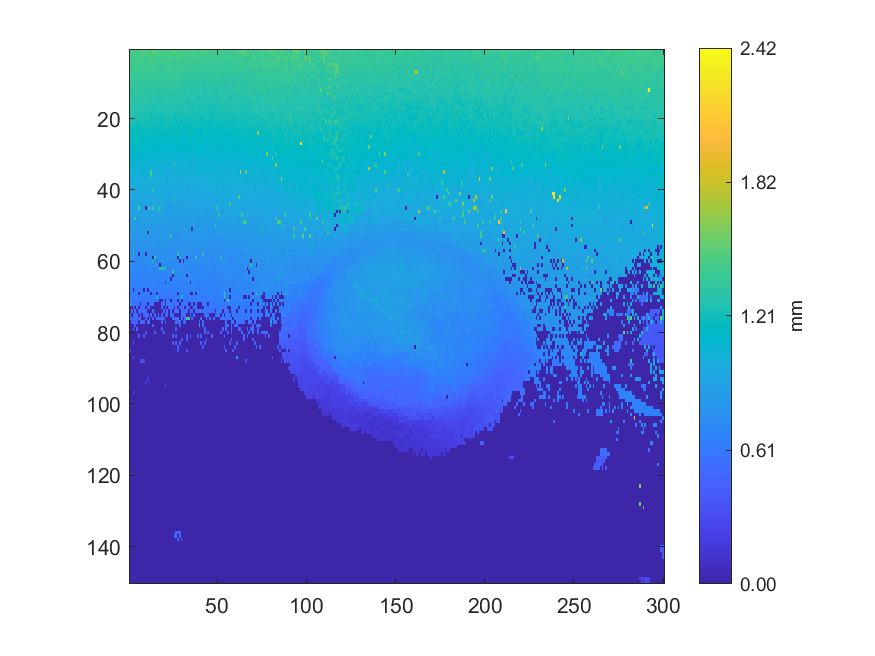

Data behind this chart, as committed beside it:
1.50175, 1.47595, 1.47626, 1.43176, 1.43666, 1.43091, 1.43107, 1.50641, 1.46195, 1.4626, 1.47142, 1.47224, 1.44231, 1.49719, 1.50053, 1.46163, 1.46919, 1.46579, 1.44567, 1.49681, 1.44921, 1.44746, 1.46495, 1.45571
1.461, 1.419, 1.432, 1.458, 1.462, 1.437, 1.474, 1.474, 1.452, 1.454, 1.454, 1.443, 1.445, 1.476, 1.443, 1.454, 1.444, 1.454, 1.44, 1.425, 1.449, 1.452, 1.423, 1.473
1.419, 1.419, 1.41, 1.428, 1.43, 1.446, 1.447, 1.445, 1.414, 1.409, 1.451, 1.435, 1.448, 1.455, 1.438, 1.427, 1.444, 1.445, 1.451, 1.441, 1.447, 1.433, 1.434, 1.453
1.451, 1.394, 1.393, 1.423, 1.44, 1.439, 1.443, 1.449, 1.42, 1.434, 1.416, 1.441, 1.439, 1.44, 1.419, 1.42, 1.422, 1.417, 1.42, 1.421, 1.427, 1.455, 1.424, 1.426
1.448, 1.402, 1.415, 1.424, 1.439, 1.414, 1.413, 1.428, 1.434, 1.426, 1.412, 1.415, 1.415, 1.419, 1.416, 1.413, 1.412, 1.414, 1.38, 1.379, 1.441, 1.383, 1.44, 1.424
1.414, 1.392, 1.424, 1.43, 1.407, 1.4, 1.413, 1.401, 1.399, 1.399, 1.416, 1.4, 1.368, 1.416, 1.4, 1.383, 1.367, 1.368, 1.402, 1.36, 1.396, 1.431, 1.428, 1.399
1.398, 1.414, 1.398, 1.406, 1.392, 1.389, 1.401, 1.396, 1.399, 1.398, 1.392, 1.396, 1.396, 1.401, 1.399, 1.395, 1.347, 1.396, 1.359, 1.407, 1.396, 1.379, 1.397, 1.365
1.399, 1.399, 1.382, 1.349, 1.396, 1.392, 1.387, 1.386, 1.389, 1.386, 1.386, 1.39, 1.385, 1.384, 1.391, 1.385, 1.385, 1.363, 1.341, 1.363, 1.368, 1.378, 1.363, 1.382
1.39, 1.39, 1.367, 1.375, 1.385, 1.381, 1.377, 1.375, 1.375, 1.381, 1.379, 1.362, 1.378, 1.38, 1.366, 1.374, 1.375, 1.376, 1.374, 1.375, 1.362, 1.361, 1.388, 1.367
1.357, 1.378, 1.377, 1.314, 1.314, 1.373, 1.363, 1.366, 1.351, 1.361, 1.352, 1.361, 1.361, 1.368, 1.358, 1.358, 1.358, 1.368, 1.358, 1.353, 1.366, 1.361, 1.358, 1.369
1.381, 1.379, 1.371, 1.354, 1.363, 1.364, 1.351, 1.357, 1.349, 1.358, 1.347, 1.35, 1.333, 1.358, 1.35, 1.348, 1.349, 1.323, 1.329, 1.324, 1.333, 1.344, 1.328, 1.351
1.328, 1.33, 1.348, 1.356, 1.341, 1.317, 1.333, 1.288, 1.348, 1.335, 1.313, 1.324, 1.329, 1.344, 1.282, 1.329, 1.311, 1.319, 1.314, 1.32, 1.316, 1.318, 1.314, 1.331
1.331, 1.282, 1.33, 1.333, 1.303, 1.305, 1.341, 1.326, 1.329, 1.289, 1.312, 1.313, 1.311, 1.33, 1.33, 1.31, 1.319, 1.301, 1.303, 1.282, 1.303, 1.315, 1.317, 1.268
1.33, 1.33, 1.302, 1.309, 1.31, 1.327, 1.267, 1.307, 1.32, 1.322, 1.321, 1.302, 1.296, 1.313, 1.305, 1.282, 1.268, 1.276, 1.275, 1.294, 1.295, 1.298, 1.298, 1.29
1.329, 1.317, 1.323, 1.305, 1.302, 1.282, 1.288, 1.295, 1.29, 1.307, 1.305, 1.298, 1.299, 1.289, 1.287, 1.271, 1.251, 1.253, 1.29, 1.274, 1.288, 1.292, 1.284, 1.302
1.295, 1.293, 1.293, 1.279, 1.286, 1.305, 1.296, 1.301, 1.291, 1.296, 1.265, 1.286, 1.272, 1.285, 1.285, 1.269, 1.271, 1.269, 1.281, 1.274, 1.272, 1.268, 1.272, 1.264
1.288, 1.287, 1.281, 1.28, 1.276, 1.275, 1.27, 1.285, 1.285, 1.234, 1.272, 1.281, 1.274, 1.227, 1.235, 1.271, 1.267, 1.257, 1.265, 1.268, 1.257, 1.264, 1.271, 1.272
1.283, 1.276, 1.282, 1.269, 1.266, 1.28, 1.226, 1.267, 1.264, 1.267, 1.264, 1.263, 1.264, 1.253, 1.263, 1.264, 1.265, 1.256, 1.254, 1.253, 1.252, 1.249, 1.254, 1.265
1.268, 1.262, 1.267, 1.265, 1.236, 1.254, 1.246, 1.25, 1.222, 1.249, 1.257, 1.258, 1.202, 1.231, 1.231, 1.246, 1.24, 1.243, 1.23, 1.255, 1.247, 1.236, 1.247, 1.249
1.237, 1.238, 1.235, 1.238, 1.255, 1.234, 1.218, 1.234, 1.244, 1.234, 1.232, 1.232, 1.22, 1.23, 1.218, 1.221, 1.22, 1.184, 1.227, 1.223, 1.224, 1.233, 1.231, 1.227
1.21, 1.244, 1.243, 1.246, 1.218, 1.224, 1.237, 1.232, 1.216, 1.232, 1.177, 1.23, 1.227, 1.232, 1.229, 1.212, 1.226, 1.203, 1.174, 1.203, 1.222, 1.208, 1.214, 1.203
1.231, 1.212, 1.245, 1.196, 1.231, 1.181, 1.2, 1.214, 1.219, 1.213, 1.2, 1.219, 1.209, 1.208, 1.196, 1.201, 1.197, 1.202, 1.2, 1.198, 1.2, 1.206, 1.212, 1.193
1.187, 1.189, 1.199, 1.185, 1.171, 1.175, 1.179, 1.186, 1.183, 1.182, 1.181, 1.184, 1.192, 1.186, 1.198, 1.186, 1.182, 1.174, 1.175, 1.194, 1.178, 1.184, 1.168, 1.182
1.213, 1.209, 1.206, 1.203, 1.144, 1.188, 1.198, 1.145, 1.193, 1.156, 1.185, 1.178, 1.175, 1.162, 1.163, 1.177, 1.177, 1.164, 1.157, 1.166, 1.171, 1.158, 1.17, 1.172
1.182, 1.158, 1.196, 1.195, 1.185, 1.185, 1.171, 1.182, 1.147, 1.178, 1.137, 1.142, 1.134, 1.178, 1.151, 1.16, 1.161, 1.167, 1.137, 1.16, 1.143, 1.158, 1.154, 1.154
1.192, 1.17, 1.164, 1.175, 1.181, 1.151, 1.176, 1.15, 1.179, 1.158, 1.156, 1.158, 1.144, 1.133, 1.116, 1.158, 1.146, 1.157, 1.134, 1.139, 1.14, 1.137, 1.115, 1.124
1.172, 1.171, 1.17, 1.155, 1.155, 1.168, 1.136, 1.154, 1.147, 1.141, 1.131, 1.134, 1.147, 1.145, 1.088, 1.133, 1.133, 1.087, 1.137, 1.127, 1.126, 1.103, 1.12, 1.11
1.148, 1.139, 1.136, 1.154, 1.155, 1.119, 1.149, 1.072, 1.134, 1.075, 1.074, 1.14, 1.129, 1.132, 1.128, 1.113, 1.082, 1.119, 1.113, 1.111, 1.115, 1.119, 1.115, 1.116
1.091, 1.137, 1.092, 1.14, 1.125, 1.135, 1.063, 1.119, 1.122, 1.112, 1.113, 1.112, 1.112, 1.114, 1.101, 1.092, 1.113, 1.092, 1.096, 1.092, 1.061, 1.061, 1.054, 1.098
1.134, 1.101, 1.079, 1.129, 1.113, 1.123, 1.117, 1.101, 1.103, 1.106, 1.084, 1.057, 1.086, 1.093, 1.053, 1.053, 1.082, 1.092, 1.084, 1.086, 1.069, 1.087, 1.095, 1.085
1.102, 1.113, 1.108, 1.048, 1.083, 1.092, 1.099, 1.104, 1.09, 1.084, 1.109, 1.061, 1.076, 1.081, 1.082, 1.083, 1.079, 1.064, 1.077, 1.064, 1.078, 1.081, 1.058, 1.06
1.092, 1.112, 1.071, 1.099, 1.074, 1.099, 1.097, 1.064, 1.082, 1.064, 1.077, 1.084, 1.082, 1.054, 1.064, 1.058, 1.06, 1.072, 1.056, 1.056, 1.067, 1.033, 1.065, 1.021
1.028, 1.036, 1.078, 1.036, 1.06, 1.052, 1.051, 1.04, 1.029, 1.075, 1.058, 1.051, 1.068, 1.067, 1.058, 1.06, 1.031, 1.064, 1.012, 1.015, 1.04, 1.053, 1.059, 1.057
1.027, 1.05, 1.032, 1.071, 1.023, 1.043, 1.064, 1.047, 1.06, 1.059, 1.058, 1.06, 1.058, 1.055, 1.055, 1.002, 1.031, 1.049, 1.032, 1.046, 1.048, 1.045, 1.02, 1.048
1.062, 1.067, 1.047, 1.064, 1.033, 1.051, 1.037, 1.054, 1.053, 1.053, 1.037, 1.025, 1.436, 1.034, 1.032, 1.016, 1.039, 1.018, 1.029, 1.044, 1.036, 0.9877, 0.9846, 0.9839
1.043, 1.042, 1.046, 1.041, 1.052, 1.036, 1.047, 1.05, 1.039, 1.008, 1.02, 1.005, 1.389, 1.009, 1.01, 1.005, 0.9937, 1.019, 1.033, 1.016, 1.019, 1.03, 1.018, 1.012
1.046, 1.027, 1.026, 1.032, 1.023, 1.005, 1.023, 1.021, 0.9952, 1.003, 1.013, 0.9956, 1.013, 1.02, 1.022, 1.022, 1.007, 0.9988, 1.008, 1.016, 0.9695, 0.9636, 0.9984, 1.001
1.037, 1.019, 1.014, 0.9796, 0.9803, 0.9945, 0.9982, 1.008, 1.002, 1.003, 0.9944, 0.992, 0.9916, 0.9925, 1.003, 0.9806, 0.9919, 0.9976, 1.009, 0.9981, 1.01, 0.9598, 0.9919, 1.005
0.9963, 0.9929, 0.9904, 0.991, 0.9877, 1.012, 1.009, 1.008, 0.9988, 0.9984, 0.9686, 1.002, 1.004, 1.003, 1.003, 1.002, 0.9813, 0.9849, 0.9433, 0.9438, 0.9862, 0.9924, 0.9554, 0.9717
0.993, 1.006, 0.9904, 0.9572, 0.9754, 0.9967, 0.9744, 0.961, 0.9816, 0.9824, 0.9582, 0.9792, 0.9931, 1.31, 0.9918, 0.9908, 0.9846, 0.9458, 0.9774, 0.9769, 0.9575, 0.9641, 0.9709, 0.9891
0.9857, 0.9737, 0.9302, 0.9316, 0.9639, 0.9617, 0.9714, 0.9437, 0.9461, 0.9841, 0.9852, 0.9691, 0.9698, 0.9742, 0.9683, 0.9705, 0.9668, 0.9579, 0.9673, 0.981, 0.9778, 0.9636, 0.9676, 0.9604
0.9367, 0.9699, 0.9404, 0.9607, 0.934, 0.9583, 0.9599, 0.9556, 0.9352, 0.9733, 0.9478, 0.9418, 0.9345, 0.9116, 0.9609, 0.963, 0.9573, 0.9517, 0.9438, 0.9404, 0.9607, 0.9534, 0.9559, 0.9561
0.9199, 0.9622, 0.9417, 0.9394, 0.9598, 0.9163, 0.9592, 0.9514, 0.9394, 0.9545, 0.9633, 0.9568, 0.9245, 0.9288, 0.9354, 0.9321, 0.9465, 0.936, 1.221, 0.9439, 0.9489, 0.9491, 0.9209, 0.9328
0.9086, 0.9091, 0.9141, 0.9508, 0.9531, 0.9283, 0.9291, 0.9007, 0.9222, 0.9214, 0.9457, 0.913, 0.9129, 0.9303, 0.93, 0.8992, 0.9239, 0.9331, 0.9122, 0.9366, 0.9013, 0.9014, 0.9276, 0.8901
0.9297, 0.8913, 0.8907, 0.9179, 0.8855, 1.438, 0.9372, 0.9088, 0.8855, 0.004022, 0.916, 1.559, 0.898, 1.427, 0.9261, 0.9022, 1.296, 1.278, 0.9257, 0.8802, 0.9113, 0.9114, 0.8561, 0.8969
0.9054, 0.899, 0.9102, 0.8959, 0.8944, 0.9091, 0.9187, 0.9189, 0.9155, 0.9182, 0.862, 0.9077, 0.9129, 0.9098, 0.9148, 0.9027, 1.335, 0.9118, 0.8996, 0.9059, 0.9113, 0.9079, 0.9082, 0.8912
0.8858, 0.9025, 0.8996, 0.8954, 0.8808, 0.9016, 0.8959, 0.8958, 0.893, 0.9102, 0.9049, 0.8881, 0.9028, 0.9036, 0.8846, 0.8633, 0.8944, 0.8963, 0.904, 0.8948, 0.9025, 0.8856, 0.8361, 0.8365
0.8842, 0.8768, 0.8661, 1.419, 0.8873, 0.8815, 0.8677, 0.883, 0.8854, 0.8868, 0.8823, 0.8864, 0.8862, 0.8728, 0.8868, 0.885, 0.8905, 0.8899, 0.891, 0.878, 0.8728, 0.8668, 0.8775, 0.8633
0.8683, 0.8547, 0.8679, 0.8702, 0.8282, 0.8291, 0.8717, 0.8676, 0.8821, 0.8532, 0.8744, 0.8712, 0.8845, 0.8838, 0.8855, 0.8845, 0.8851, 0.8739, 0.8784, 0.8748, 0.8788, 0.8687, 0.8773, 0.8757
0.8492, 0.8465, 0.8607, 0.8578, 0.8573, 0.8537, 0.8215, 0.8609, 0.8641, 0.8739, 0.8605, 0.8673, 0.8027, 0.8813, 0.873, 0.873, 0.8719, 0.8417, 0.8319, 0.8719, 0.8042, 0.8594, 0.8393, 0.8407
0.8458, 0.851, 0.8462, 0.8576, 0.8519, 0.8497, 0.8597, 0.8361, 0.8541, 0.8509, 0.861, 0.8676, 0.8398, 0.8391, 0.7993, 0.8513, 0.8601, 0.8514, 0.8601, 0.8596, 0.8583, 0.8284, 0.8462, 0.8353
0.8475, 0.8463, 0.8336, 0.7916, 0.8448, 0.8362, 0.8246, 0.8534, 0.8512, 0.8468, 0.003635, 1.354, 0.846, 0.85, 0.849, 0.8507, 0.8185, 0.8178, 0.8502, 0.847, 0.8513, 0.8158, 0.8515, 0.818
0.8353, 0.8359, 0.8311, 0.8257, 0.8323, 0.8109, 0.8232, 0.8213, 0.8304, 0.8194, 0.8105, 0.8222, 0.8139, 0.8147, 0.8177, 0.8254, 0.8187, 0.8117, 0.8185, 0.8422, 0.835, 0.8043, 0.8357, 1.328
0.7954, 0.8155, 0.8085, 0.8093, 0.808, 0.8099, 0.7982, 0.8032, 0.7741, 0.7986, 0.8053, 0.8098, 0.7957, 0.8121, 0.8084, 0.8082, 0.8023, 0.8097, 0.8351, 0.8319, 0.8041, 0.8117, 0.8163, 0.8256
0.8073, 0.7813, 0.7812, 0.794, 0.7835, 0.8098, 0.7837, 0.7853, 0.7979, 0.7875, 0.7548, 0.7559, 0.7861, 0.811, 0.8175, 0.7846, 0.7845, 0.7931, 0.8056, 0.8068, 0.8178, 0.8119, 0.8015, 0.8026
0.7466, 0.7923, 0.7973, 0.7702, 0.7715, 0.7811, 0.7723, 0.7821, 0.7947, 0.7797, 0.7859, 0.785, 0.7739, 0.7877, 0.7898, 0.7975, 0.7885, 0.7888, 0.7808, 0.8019, 0.8011, 0.7971, 0.7867, 0.7742
0.7706, 0.7832, 0.7841, 0.7601, 0.7635, 0.7566, 0.7672, 0.7852, 0.7837, 0.7798, 0.7853, 0.7714, 0.7622, 0.767, 0.751, 0.761, 0.7819, 0.7853, 0.7581, 0.7323, 0.7771, 0.7748, 0.7738, 0.7572
0.7728, 0.7546, 1.369, 0.7367, 0.768, 0.003505, 0.7554, 0.7465, 0.7531, 0.003904, 0.752, 0.7318, 0.7558, 0.7357, 0.7639, 0.7567, 0.7575, 0.7572, 0.7872, 0.7559, 0.7366, 0.762, 0.7856, 0.7385
0.7603, 0.7589, 0.7495, 0.7592, 0.7553, 0.7162, 0.745, 0.7507, 0.7474, 0.7456, 0.7603, 0.7462, 0.7472, 0.003513, 1.355, 0.7647, 0.7254, 0.7626, 0.7604, 0.7158, 0.7405, 0.7771, 0.7668, 0.7431
0.7324, 0.7398, 0.7269, 0.7348, 0.7494, 0.7279, 0.7243, 0.7386, 0.7473, 0.7195, 0.7463, 0.7387, 0.7387, 1.164, 0.7359, 0.6852, 0.7444, 0.7456, 0.7381, 0.7453, 0.7287, 0.7492, 0.7538, 0.7574
0.7144, 0.7387, 0.709, 0.7147, 0.7258, 0.7121, 0.7223, 0.725, 0.7195, 0.6666, 0.7191, 0.7203, 0.7221, 0.7186, 0.729, 0.7317, 0.7333, 0.003568, 0.7205, 0.7354, 0.7344, 0.7329, 0.7289, 0.7062
... 89 more rows
